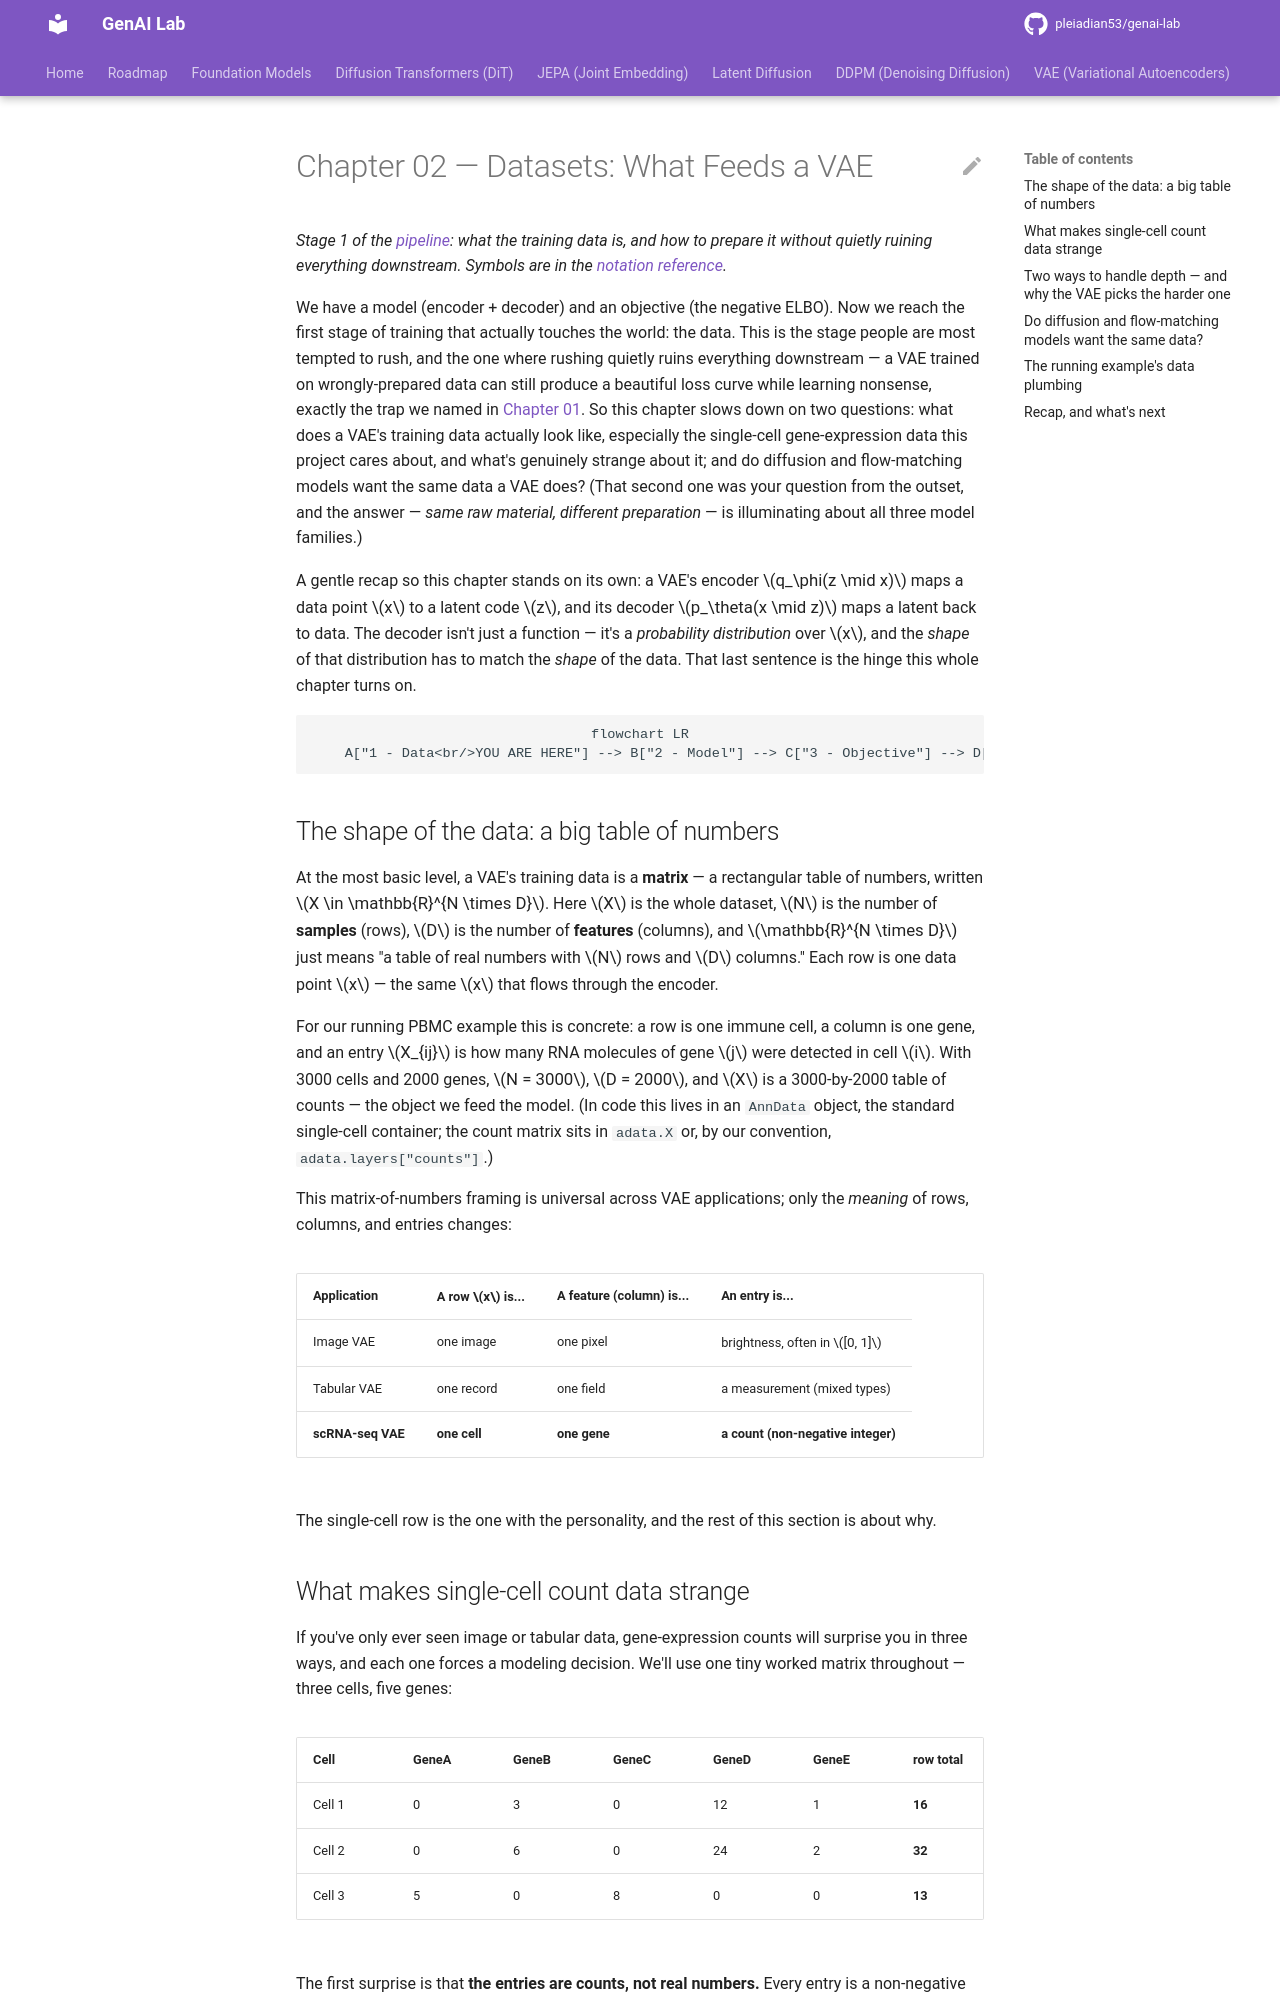

repository: pleiadian53/genai-lab · page: VAE/training/02-datasets/index.html · generator: mkdocs

# Chapter 02 — Datasets: What Feeds a VAE

*Stage 1 of the [pipeline](README.md): what the training data is, and how to
prepare it without quietly ruining everything downstream. Symbols are in the
[notation reference](notation.md).*

We have a model (encoder + decoder) and an objective (the negative ELBO). Now we
reach the first stage of training that actually touches the world: the data. This
is the stage people are most tempted to rush, and the one where rushing quietly
ruins everything downstream — a VAE trained on wrongly-prepared data can still
produce a beautiful loss curve while learning nonsense, exactly the trap we named
in [Chapter 01](01-introduction.md). So this chapter slows down on two questions: what does a VAE's
training data actually look like, especially the single-cell gene-expression data
this project cares about, and what's genuinely strange about it; and do diffusion
and flow-matching models want the same data a VAE does? (That second one was your
question from the outset, and the answer — *same raw material, different
preparation* — is illuminating about all three model families.)

A gentle recap so this chapter stands on its own: a VAE's encoder
$q_\phi(z \mid x)$ maps a data point $x$ to a latent code $z$, and its decoder
$p_\theta(x \mid z)$ maps a latent back to data. The decoder isn't just a function
— it's a *probability distribution* over $x$, and the *shape* of that distribution
has to match the *shape* of the data. That last sentence is the hinge this whole
chapter turns on.

```mermaid
flowchart LR
    A["1 - Data<br/>YOU ARE HERE"] --> B["2 - Model"] --> C["3 - Objective"] --> D["4 - Optimization"] --> E["5 - Evaluation"]
```

## The shape of the data: a big table of numbers

At the most basic level, a VAE's training data is a **matrix** — a rectangular
table of numbers, written $X \in \mathbb{R}^{N \times D}$. Here $X$ is the whole
dataset, $N$ is the number of **samples** (rows), $D$ is the number of
**features** (columns), and $\mathbb{R}^{N \times D}$ just means "a table of real
numbers with $N$ rows and $D$ columns." Each row is one data point $x$ — the same
$x$ that flows through the encoder.

For our running PBMC example this is concrete: a row is one immune cell, a column
is one gene, and an entry $X_{ij}$ is how many RNA molecules of gene $j$ were
detected in cell $i$. With 3000 cells and 2000 genes, $N = 3000$, $D = 2000$, and
$X$ is a 3000-by-2000 table of counts — the object we feed the model. (In code
this lives in an `AnnData` object, the standard single-cell container; the count
matrix sits in `adata.X` or, by our convention, `adata.layers["counts"]`.)

This matrix-of-numbers framing is universal across VAE applications; only the
*meaning* of rows, columns, and entries changes:

| Application | A row $x$ is... | A feature (column) is... | An entry is... |
|-------------|-----------------|--------------------------|----------------|
| Image VAE | one image | one pixel | brightness, often in $[0, 1]$ |
| Tabular VAE | one record | one field | a measurement (mixed types) |
| **scRNA-seq VAE** | **one cell** | **one gene** | **a count (non-negative integer)** |

The single-cell row is the one with the personality, and the rest of this section
is about why.
